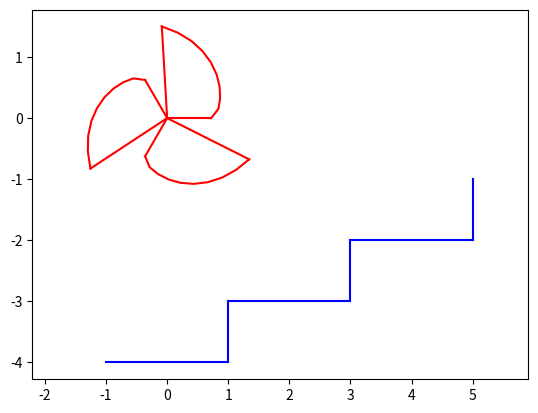

The script that saved this image:
import numpy as np
import math
import matplotlib.pyplot as plt
import scipy.optimize as optimize
from collections import namedtuple 


WheelGeometry = namedtuple('WheelGeometry', ['r', 'rp', 'R', 'Dtheta', 'curve_length', 'segm_count'])


def make_geometry(r, Dtheta, segm_count):
    assert 1 == r.ndim
    if r.dtype is np.dtype(int):
        r = np.array(r, dtype=float)


    theta_step = Dtheta/(r.size - 1)
    rp = (r[1:] - r[0:-1])/theta_step

    R = np.sqrt(r[0:-1]**2 + rp**2)

    curve_length= np.sum(np.sqrt(r[0:-1]**2 + r[1:]**2 - 2*np.cos(theta_step)*r[0:-1]*r[1:]))

    return WheelGeometry(r, rp, R, Dtheta, curve_length, segm_count)


def compute_constraints(g, stair_width, stair_height):
    c0 = g.curve_length - g.rp[-1]*g.r[-1]/g.R[-1] + g.rp[0]*g.r[0]/g.R[0] - stair_width
    c1 = g.r[-1]**2/g.R[-1] - g.r[0]**2/g.R[0] - stair_height

    v0 = np.array([-g.rp[-1], g.r[-1]])
    v1 = np.array([-g.rp[0], g.r[0]])

    dot = v0.dot(v1)
    det = v0[0]*v1[1] - v1[0]*v0[1]

    Dalpha = math.atan2(det, dot)

    c2 = g.Dtheta + Dalpha - 2*np.pi/g.segm_count

    return np.array([c0, c1, c2])


def plot_wheel(g, *args):
    if not args:
        args = ('b',)

    thetas_one_segm = np.linspace(0, g.Dtheta, g.r.size)

    for i in range(g.segm_count):
        thetas = thetas_one_segm + i*2*np.pi/g.segm_count
        x = g.r*np.cos(thetas)
        y = g.r*np.sin(thetas)

        plt.plot(x, y, *args)
        plt.plot([0, x[0]], [0, y[0]], *args)
        plt.plot([0, x[-1]], [0, y[-1]], *args)

stair_width = 2
stair_height = 1
segm_count = 3


def constr(arr):
    return compute_constraints(make_geometry(arr[:-1], arr[-1], segm_count), stair_width, stair_height)

def objective(arr):
    g = make_geometry(arr[:-1], arr[-1], segm_count)
    return  np.sum(g.rp**2)

def curve_length(arr):
    g = make_geometry(arr[:-1], arr[-1], segm_count)
    return stair_width - g.curve_length

r0 = np.linspace(1, 1, 10)
Dtheta0 = 1
x0 = np.append(r0, Dtheta0)

cons = {'type': 'eq', 'fun': constr}
cons_length = {'type': 'ineq', 'fun': curve_length}

bounds_constr = optimize.Bounds(0, np.append(np.repeat(100, r0.size), 2*np.pi/segm_count))
x_star = optimize.minimize(objective, x0, bounds=bounds_constr, constraints=(cons, cons_length)).x

# print(constr(x_star))

g_0 = make_geometry(r0, Dtheta0, segm_count)
g_star = make_geometry(x_star[:-1], x_star[-1], segm_count)

# print(g_star)

# plot_wheel(g_0, 'b')
plot_wheel(g_star, 'r')

def plot_stairs():
    x = -1
    y = -4

    for i in range(3):
        plt.plot([x, x+stair_width], [y, y], 'b')
        x += stair_width
        plt.plot([x, x], [y, y+stair_height], 'b')
        y += stair_height

plot_stairs()
plt.axis('equal')
plt.show()


